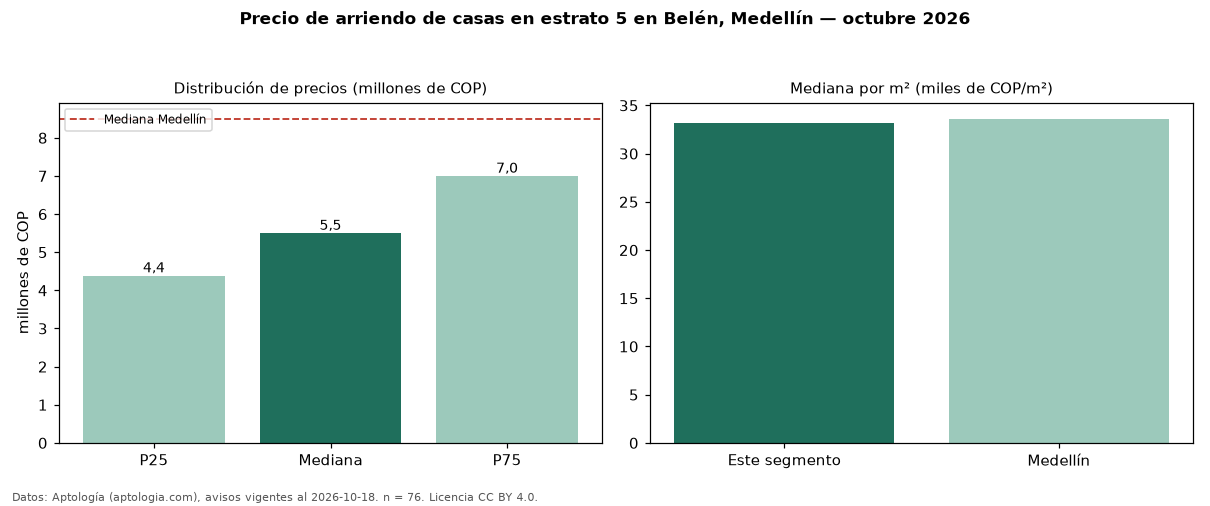

Data behind this chart, as committed beside it:
seccion, metrica, valor, moneda, n
filtro, estrato, 5, , 76
precio, p25, 4387500, COP, 76
precio, mediana, 5500000, COP, 76
precio, p75, 7000000, COP, 76
precio, minimo, 2500000, COP, 76
precio, maximo, 20000000, COP, 76
m2, mediana_precio_m2, 33170, COP, 76
m2, area_mediana_m2, 189.0, m2, 76
banos, mediana_banos, 3.0, , 
parqueadero, pct_con_parqueadero, 85.9, %, 71
estrato, estrato_mas_frecuente, 5, , 76
habitaciones, 3+, 5500000, COP, 74
ciudad, mediana_ciudad_referencia, 8500000, COP, 
ciudad, mediana_m2_ciudad, 33613, COP, 
fuente, fecha_datos, 2026-10-18, , 
fuente, atribucion, https://www.aptologia.com/casas-en-arrie…, , 
fuente, licencia, CC BY 4.0, , 
